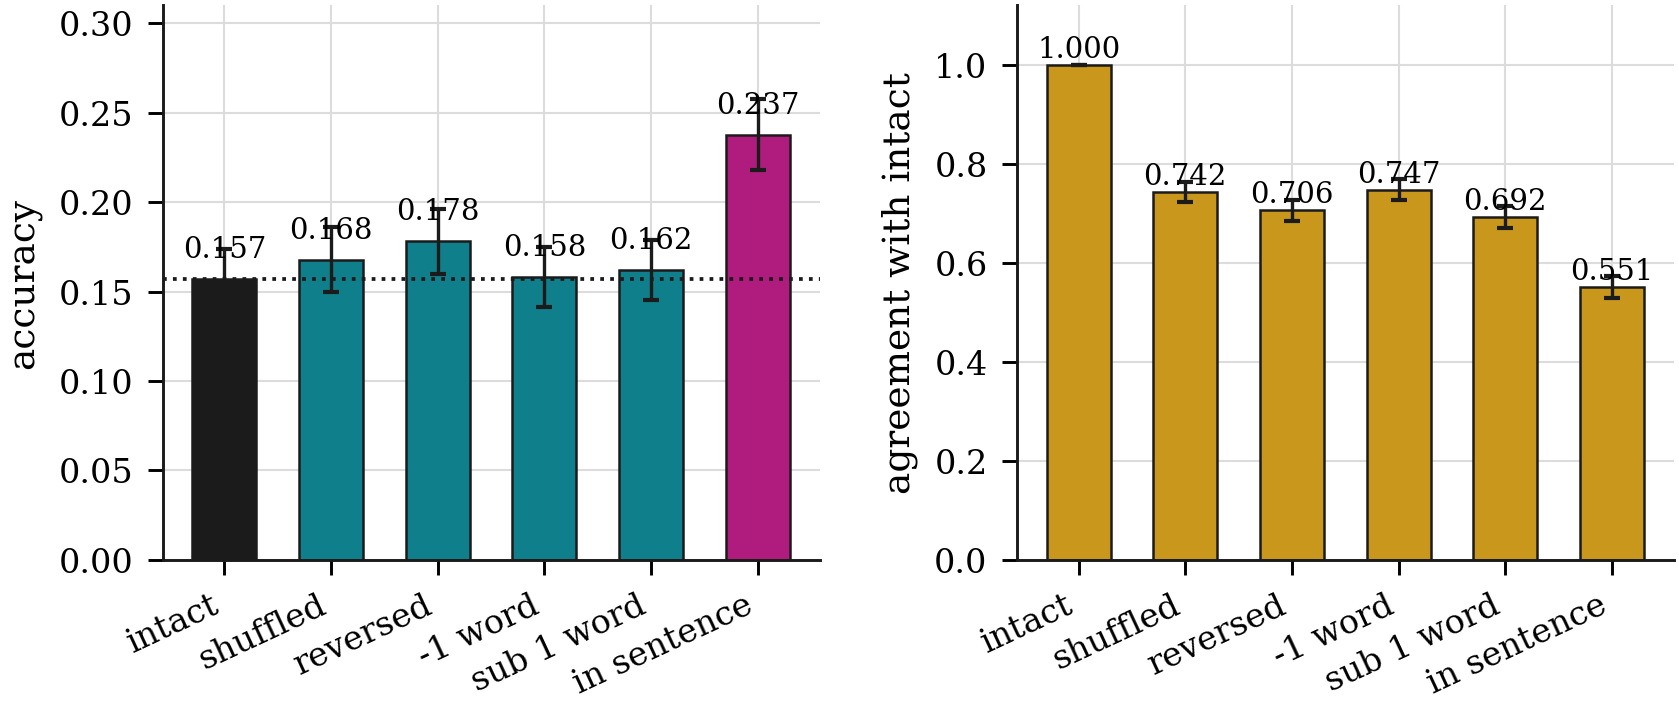

Source data for this figure (header and first rows):
variant, label, n, accuracy, acc_lo, acc_hi, delta_acc_vs_intact, answer_agreement_with_intact, agree_lo, agree_hi, mean_jsd_vs_intact, mean_p_gold, mean_conf
V0_intact, intact, 1778, 0.1569, 0.14, 0.1738, 0.0, 1.0, 1.0, 1.0, 0.0, 0.2095, 0.4654
V1_shuffle, word shuffle, 1778, 0.1676, 0.1496, 0.1862, 0.01069, 0.7424, 0.7227, 0.7627, 0.01476, 0.2113, 0.4751
V2_reverse, reversed, 1778, 0.1783, 0.1597, 0.1963, 0.02137, 0.7064, 0.6839, 0.7278, 0.01685, 0.215, 0.47
V3_delete1, delete 1 word, 1778, 0.158, 0.1412, 0.1749, 0.001125, 0.7475, 0.7266, 0.7694, 0.01438, 0.2086, 0.4742
V4_substitute1, substitute 1 word, 1778, 0.162, 0.1451, 0.1789, 0.005062, 0.6924, 0.6699, 0.7137, 0.02025, 0.2117, 0.4673
V5_in_sentence, in carrier sentence, 1778, 0.2373, 0.2182, 0.2576, 0.08043, 0.5506, 0.5281, 0.5742, 0.04555, 0.2413, 0.5118
